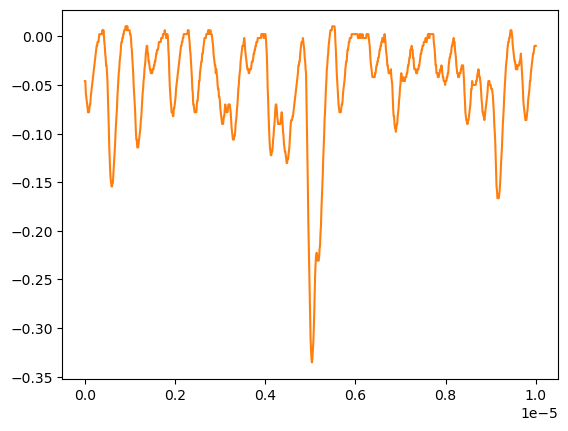

Source data for this figure (header and first rows):
# KEYSIGHT TECHNOLOGIES, MSO-X 3024T, MY58262555, 07.30.2019051434
# time, 1
# 2024-07-25 15:32:24.040015
0.000000000000000000e+00, -4.583519999999999955e-02
1.001001001001001022e-08, -4.583519999999999955e-02
2.002002002002002045e-08, -5.789550000000000252e-02
3.003003003003003233e-08, -6.191560000000000119e-02
4.004004004004004090e-08, -6.593569999999999987e-02
5.005005005005004947e-08, -6.995579999999999854e-02
6.006006006006006466e-08, -7.397589999999999721e-02
7.007007007007006661e-08, -7.799599999999999589e-02
8.008008008008008180e-08, -7.397589999999999721e-02
9.009009009009009698e-08, -7.799599999999999589e-02
1.001001001001000989e-07, -7.397589999999999721e-02
1.101101101101101141e-07, -6.995579999999999854e-02
1.201201201201201293e-07, -6.995579999999999854e-02
1.301301301301301313e-07, -6.191560000000000119e-02
1.401401401401401332e-07, -5.789550000000000252e-02
1.501501501501501616e-07, -5.387539999999999690e-02
1.601601601601601636e-07, -4.985529999999999823e-02
1.701701701701701655e-07, -4.583519999999999955e-02
1.801801801801801940e-07, -4.181510000000000088e-02
1.901901901901901959e-07, -3.779500000000000220e-02
2.002002002002001979e-07, -3.377489999999999659e-02
2.102102102102102263e-07, -2.975480000000000139e-02
2.202202202202202282e-07, -2.573469999999999924e-02
2.302302302302302302e-07, -2.171460000000000057e-02
2.402402402402402586e-07, -1.769449999999999842e-02
2.502502502502502341e-07, -1.367439999999999975e-02
2.602602602602602625e-07, -9.654279999999999459e-03
2.702702702702702909e-07, -9.654279999999999459e-03
2.802802802802802664e-07, -5.634169999999999977e-03
2.902902902902902949e-07, -5.634169999999999977e-03
3.003003003003003233e-07, -5.634169999999999977e-03
3.103103103103102988e-07, -1.614079999999999942e-03
3.203203203203203272e-07, 2.406020000000000034e-03
3.303303303303303556e-07, 2.406020000000000034e-03
3.403403403403403311e-07, 2.406020000000000034e-03
3.503503503503503595e-07, 2.406020000000000034e-03
3.603603603603603879e-07, 2.406020000000000034e-03
3.703703703703703634e-07, 2.406020000000000034e-03
3.803803803803803918e-07, 2.406020000000000034e-03
3.903903903903904203e-07, 6.426130000000000383e-03
4.004004004004003957e-07, 2.406020000000000034e-03
4.104104104104104242e-07, 6.426130000000000383e-03
4.204204204204204526e-07, 2.406020000000000034e-03
4.304304304304304281e-07, -5.634169999999999977e-03
4.404404404404404565e-07, -9.654279999999999459e-03
4.504504504504504849e-07, -1.769449999999999842e-02
4.604604604604604604e-07, -2.171460000000000057e-02
4.704704704704704888e-07, -2.975480000000000139e-02
4.804804804804805172e-07, -2.975480000000000139e-02
4.904904904904905457e-07, -3.779500000000000220e-02
5.005005005005004682e-07, -4.583519999999999955e-02
5.105105105105104966e-07, -6.191560000000000119e-02
5.205205205205205251e-07, -7.799599999999999589e-02
5.305305305305305535e-07, -9.407640000000000446e-02
5.405405405405405819e-07, -1.141770000000000007e-01
5.505505505505506103e-07, -1.262369999999999881e-01
5.605605605605605329e-07, -1.382970000000000033e-01
5.705705705705705613e-07, -1.463379999999999959e-01
... 942 more rows
